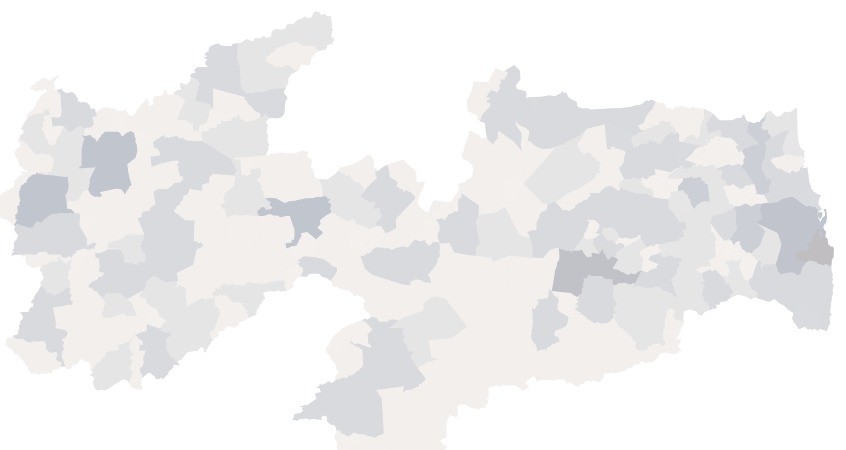
D3 v4 page, settled after 480 driven frames (8 s of simulated time); the page loaded 2 data file(s).


		var
		    width = 1000,
		    height = 500;

		var svg = d3.select("#chart")
				.append("svg")
				.attr('version', '1.1')
				.attr('viewBox', '0 0 '+width+' '+height)
				.attr('width', '100%')
				.attr('class', 'map-chart');

    var projection = d3.geoAlbers()
        .center([-36.820037, -7.195265])
        .rotate([0, 0])
        .parallels([0, 0])
        .scale(12000);

    var path = d3.geoPath().projection(projection);

    var populacaoScale = d3.scaleThreshold();
    var demandaScale = d3.scaleLinear();

		d3.queue()
			.defer(d3.json, "data/topo_pb.json")
			.defer(d3.csv, "data/populacao_demanda.csv")
			.await(draw);

    function draw(error, pb, populacaoXdemanda) {
      if (error) throw error;

			var municipios = topojson.feature(pb, pb.objects.geo_pb);

			populacaoScale
      	.domain([5000, 10000, 30000, 50000, 100000])
				.range([d3.rgb(8, 48, 107, 0.2), d3.rgb(8, 48, 107, 0.4), d3.rgb(8, 48, 107, 0.6), d3.rgb(8, 48, 107, 0.8), d3.rgb(8, 48, 107, 1)]);
			demandaScale
        .domain([d3.min(populacaoXdemanda, function(d) { return +d.demanda }), d3.max(populacaoXdemanda, function(d) { return +d.demanda })])
    		.range(d3.schemeOranges[9]);

      svg.selectAll(".municipios")
        .data(municipios.features)
      .enter().append("path")
        .attr("id", function(d) { return "populacao-"+d.properties.codigo_ibg; })
        .attr("d", path)
        .style("opacity", 0.5);

      svg.selectAll(".municipios")
        .data(municipios.features)
      .enter().append("path")
        .attr("id", function(d) { return "demanda-"+d.properties.codigo_ibg; })
        .attr("d", path)
        .style("opacity", 0.5);

			for (var i = 0; i < populacaoXdemanda.length; i++) {
				svg.select("#populacao-"+populacaoXdemanda[i].id)
					.attr("fill", populacaoScale(+populacaoXdemanda[i].populacao));
				svg.select("#demanda-"+populacaoXdemanda[i].id)
					.attr("fill", demandaScale(+populacaoXdemanda[i].demanda));
			}
    }
		

### data: data/topo_pb.json
{
 "type": "Topology",
 "objects": {
  "geo_pb": {
   "type": "GeometryCollection",
   "geometries": [
    "{... 4 keys}",
    "{... 4 keys}",
    "{... 4 keys}",
    "{... 4 keys}",
    "{... 4 keys}",
    "{... 4 keys}",
    "{... 4 keys}",
    "{... 4 keys}",
    "... 215 more items"
   ]
  }
 },
 "arcs": [
  [
   [
    8289,
    6058
   ],
   [
    -16,
    -1
   ],
   [
    -139,
    -23
   ],
   [
    -74,
    92
   ]
  ],
  [
   [
    8060,
    6126
   ],
   [
    -4,
    91
   ],
   [
    0,
    3
   ]
  ],
  [
   [
    8056,
    6220
   ],
   [
    40,
    12
   ],
   [
    47,
    15
   ]
  ],
  [
   [
    8143,
    6247
   ],
   [
    67,
    21
   ],
   [
    3,
    -24
   ],
   [
    10,
    -39
   ],
   [
    14,
    -17
   ],
   [
    28,
    -34
   ],
   [
    0,
    -71
   ],
   [
    20,
    0
   ],
   "... 2 more items"
  ],
  [
   [
    9566,
    7464
   ],
   [
    9,
    -162
   ],
   [
    14,
    -99
   ],
   [
    23,
    -81
   ],
   [
    41,
    -31
   ],
   [
    -9,
    -46
   ],
   [
    1,
    -52
   ],
   [
    6,
    -46
   ]
  ],
  [
   [
    9651,
    6947
   ],
   [
    -31,
    27
   ],
   [
    -70,
    -4
   ],
   [
    -91,
    48
   ],
   [
    -49,
    -16
   ]
  ],
  [
   [
    9410,
    7002
   ],
   [
    -10,
    19
   ],
   [
    -14,
    151
   ],
   [
    38,
    200
   ],
   [
    12,
    40
   ],
   [
    29,
    75
   ],
   [
    12,
    6
   ]
  ],
  [
   [
    9477,
    7493
   ],
   [
    20,
    6
   ],
   [
    36,
    -24
   ],
   [
    15,
    17
   ],
   [
    0,
    -18
   ],
   [
    18,
    -10
   ]
  ],
  "... 643 more items"
 ],
 "transform": {
  "scale": [
   0.0003972,
   0.0002277
  ],
  "translate": [
   -38.76,
   -8.303
  ]
 }
}

### data: data/populacao_demanda.csv
id, populacao, demanda
2500106, 4350, 10
2500205, 1841, 4
2500304, 20851, 54
2500304, 20851, 54
2500403, 12662, 33
2500502, 8840, 23
2500536, 2564, 6
2500577, 1302, 3
2500601, 14188, 37
2500601, 14188, 37
2500734, 822, 2
2500775, 3465, 8
2500809, 8939, 23
2500908, 9474, 24
2500908, 9474, 24
2501005, 11538, 29
2501104, 16622, 43
2501104, 16622, 43
2501104, 16622, 43
2501153, 1398, 3
2501203, 4578, 11
2501302, 9270, 24
2501351, 2134, 5
2501401, 5032, 12
2501500, 10016, 26
2501534, 2922, 7
2501609, 9365, 24
2501575, 3619, 8
2501708, 2989, 7
2501807, 100363, 281
2501807, 100363, 281
2501807, 100363, 281
2501906, 14330, 37
2502003, 6639, 15
2502052, 1282, 3
2502102, 5153, 12
2502151, 2535, 4
2502201, 1374, 3
2502300, 3095, 7
2502409, 6780, 16
2502508, 13106, 23
2502706, 4273, 10
2502805, 9984, 25
2502904, 5050, 12
2503001, 17715, 46
2503100, 2124, 4
2503209, 59983, 168
2503308, 4146, 10
2503407, 2092, 5
2503506, 10175, 26
2503555, 2777, 6
2503605, 5646, 14
2503704, 50553, 132
2503753, 1530, 4
2503803, 4280, 10
2503803, 4280, 10
2503902, 3434, 8
2504009, 386680, 1343
2516409, 4466, 11
2504033, 4227, 10
... 274 more rows